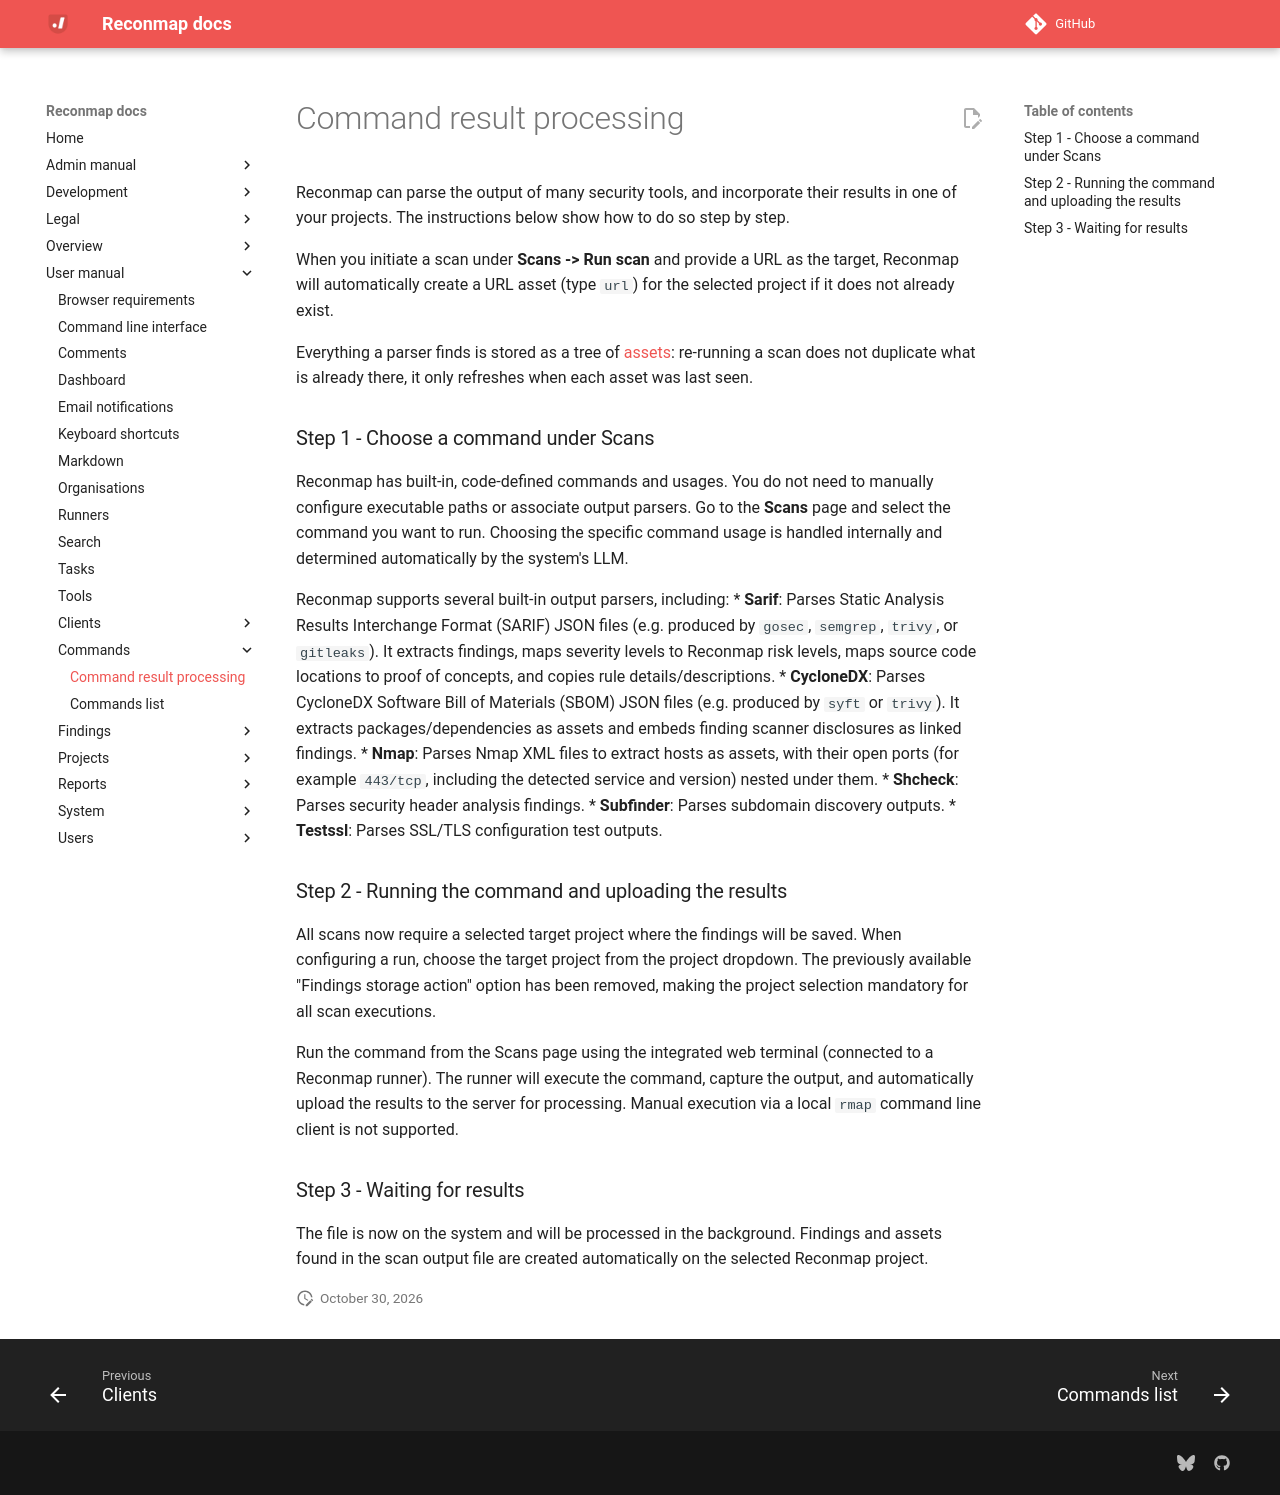

repository: reconmap/reconmap · page: user-manual/commands/command-result-processing/index.html · generator: mkdocs

---
title: "Command result processing"
parent: Commands
grand_parent: User manual
---

Reconmap can parse the output of many security tools, and incorporate their results in one of your projects. The instructions below show how to do so step by step.

When you initiate a scan under **Scans -> Run scan** and provide a URL as the target, Reconmap will automatically create a URL asset (type `url`) for the selected project if it does not already exist.

Everything a parser finds is stored as a tree of [assets](../projects/assets.md): re-running a scan does not duplicate what is already there, it only refreshes when each asset was last seen.

### Step 1 - Choose a command under Scans

Reconmap has built-in, code-defined commands and usages. You do not need to manually configure executable paths or associate output parsers.
Go to the **Scans** page and select the command you want to run. Choosing the specific command usage is handled internally and determined automatically by the system's LLM.

Reconmap supports several built-in output parsers, including:
* **Sarif**: Parses Static Analysis Results Interchange Format (SARIF) JSON files (e.g. produced by `gosec`, `semgrep`, `trivy`, or `gitleaks`). It extracts findings, maps severity levels to Reconmap risk levels, maps source code locations to proof of concepts, and copies rule details/descriptions.
* **CycloneDX**: Parses CycloneDX Software Bill of Materials (SBOM) JSON files (e.g. produced by `syft` or `trivy`). It extracts packages/dependencies as assets and embeds finding scanner disclosures as linked findings.
* **Nmap**: Parses Nmap XML files to extract hosts as assets, with their open ports (for example `443/tcp`, including the detected service and version) nested under them.
* **Shcheck**: Parses security header analysis findings.
* **Subfinder**: Parses subdomain discovery outputs.
* **Testssl**: Parses SSL/TLS configuration test outputs.

### Step 2 - Running the command and uploading the results

All scans now require a selected target project where the findings will be saved. When configuring a run, choose the target project from the project dropdown. The previously available "Findings storage action" option has been removed, making the project selection mandatory for all scan executions.

Run the command from the Scans page using the integrated web terminal (connected to a Reconmap runner). The runner will execute the command, capture the output, and automatically upload the results to the server for processing. Manual execution via a local `rmap` command line client is not supported.

### Step 3 - Waiting for results

The file is now on the system and will be processed in the background. Findings and assets found in the scan output file are created automatically on the selected Reconmap project.
